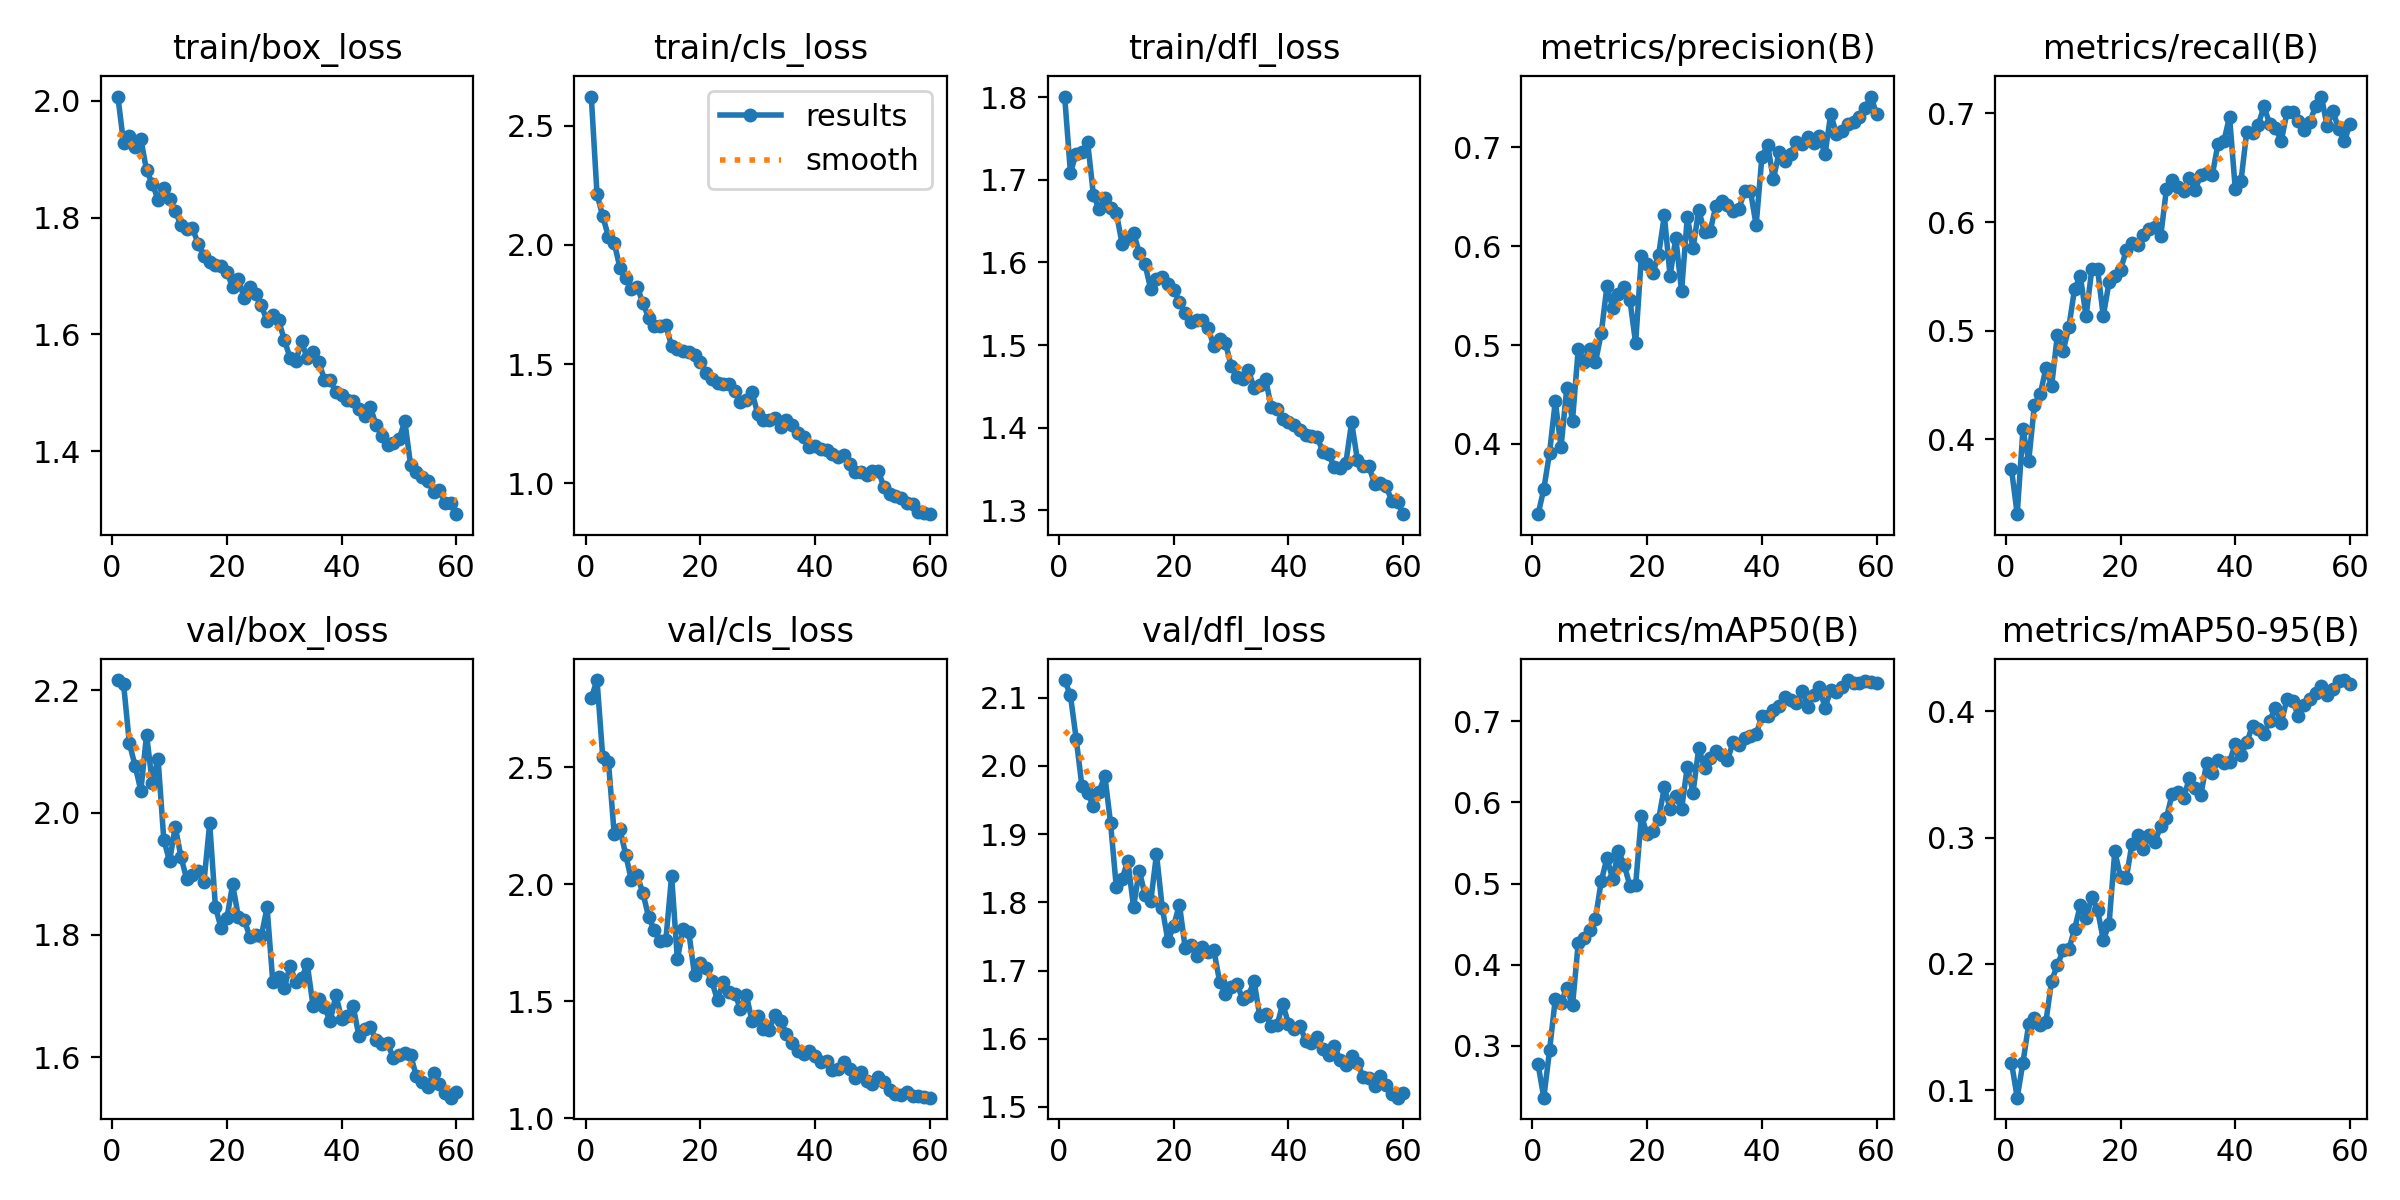

Data behind this chart, as committed beside it:
epoch, time, train/box_loss, train/cls_loss, train/dfl_loss, metrics/precision(B), metrics/recall(B), metrics/mAP50(B), metrics/mAP50-95(B), val/box_loss, val/cls_loss, val/dfl_loss, lr/pg0, lr/pg1, lr/pg2
1, 24.27, 2.008, 2.622, 1.801, 0.329, 0.3725, 0.2771, 0.1219, 2.217, 2.795, 2.126, 0.0006604, 0.0006604, 0.0006604
2, 44.34, 1.927, 2.213, 1.709, 0.3543, 0.3311, 0.2361, 0.09404, 2.21, 2.872, 2.103, 0.001305, 0.001305, 0.001305
3, 64.38, 1.939, 2.12, 1.732, 0.3911, 0.4092, 0.2944, 0.1218, 2.113, 2.542, 2.04, 0.001928, 0.001928, 0.001928
4, 84.56, 1.921, 2.034, 1.733, 0.4432, 0.3798, 0.3579, 0.1522, 2.077, 2.52, 1.971, 0.001901, 0.001901, 0.001901
5, 104.8, 1.935, 2.009, 1.746, 0.3966, 0.4319, 0.3529, 0.157, 2.036, 2.213, 1.961, 0.001868, 0.001868, 0.001868
6, 125.5, 1.881, 1.904, 1.682, 0.4567, 0.4413, 0.3718, 0.1514, 2.128, 2.236, 1.941, 0.001835, 0.001835, 0.001835
7, 146.5, 1.858, 1.862, 1.664, 0.4236, 0.4653, 0.3497, 0.1542, 2.048, 2.126, 1.962, 0.001802, 0.001802, 0.001802
8, 167.5, 1.831, 1.816, 1.678, 0.4962, 0.4491, 0.4268, 0.1867, 2.088, 2.016, 1.985, 0.001769, 0.001769, 0.001769
9, 188.2, 1.851, 1.825, 1.666, 0.4832, 0.4963, 0.4331, 0.1989, 1.956, 2.038, 1.916, 0.001736, 0.001736, 0.001736
10, 209, 1.832, 1.756, 1.66, 0.4965, 0.4812, 0.4426, 0.2107, 1.921, 1.962, 1.822, 0.001703, 0.001703, 0.001703
11, 229.9, 1.811, 1.696, 1.623, 0.4825, 0.5033, 0.4569, 0.2114, 1.977, 1.859, 1.834, 0.00167, 0.00167, 0.00167
12, 250.8, 1.787, 1.658, 1.63, 0.5119, 0.5387, 0.5027, 0.2276, 1.927, 1.804, 1.861, 0.001637, 0.001637, 0.001637
13, 271.7, 1.781, 1.662, 1.636, 0.5596, 0.5501, 0.5315, 0.2465, 1.891, 1.757, 1.793, 0.001604, 0.001604, 0.001604
14, 292.6, 1.782, 1.664, 1.612, 0.5377, 0.5132, 0.5054, 0.2361, 1.898, 1.764, 1.847, 0.001571, 0.001571, 0.001571
15, 313.5, 1.755, 1.575, 1.598, 0.5518, 0.5567, 0.5401, 0.2528, 1.905, 2.035, 1.811, 0.001538, 0.001538, 0.001538
16, 334.3, 1.734, 1.563, 1.567, 0.5591, 0.5567, 0.523, 0.2428, 1.887, 1.68, 1.801, 0.001505, 0.001505, 0.001505
17, 355.1, 1.724, 1.555, 1.58, 0.5458, 0.5133, 0.4972, 0.219, 1.983, 1.808, 1.871, 0.001472, 0.001472, 0.001472
18, 376, 1.72, 1.552, 1.582, 0.5019, 0.5447, 0.4982, 0.2312, 1.846, 1.794, 1.792, 0.001439, 0.001439, 0.001439
19, 396.8, 1.718, 1.54, 1.574, 0.5898, 0.5499, 0.5831, 0.289, 1.811, 1.61, 1.743, 0.001406, 0.001406, 0.001406
20, 417.8, 1.707, 1.509, 1.567, 0.5825, 0.5561, 0.5616, 0.2688, 1.828, 1.662, 1.766, 0.001373, 0.001373, 0.001373
21, 438.5, 1.681, 1.465, 1.552, 0.5728, 0.5738, 0.5643, 0.2678, 1.883, 1.64, 1.797, 0.00134, 0.00134, 0.00134
22, 459.4, 1.695, 1.438, 1.538, 0.5911, 0.581, 0.5791, 0.2949, 1.829, 1.585, 1.733, 0.001307, 0.001307, 0.001307
23, 480.3, 1.663, 1.422, 1.528, 0.6311, 0.5791, 0.6187, 0.3021, 1.825, 1.504, 1.737, 0.001274, 0.001274, 0.001274
24, 501.2, 1.681, 1.416, 1.53, 0.5702, 0.588, 0.5921, 0.291, 1.797, 1.582, 1.721, 0.001241, 0.001241, 0.001241
25, 522.2, 1.668, 1.417, 1.53, 0.6086, 0.5938, 0.6083, 0.3016, 1.8, 1.54, 1.735, 0.001208, 0.001208, 0.001208
26, 543, 1.65, 1.386, 1.521, 0.5545, 0.5958, 0.5914, 0.2963, 1.798, 1.533, 1.727, 0.001175, 0.001175, 0.001175
27, 563.8, 1.622, 1.341, 1.498, 0.6295, 0.5868, 0.6441, 0.3093, 1.845, 1.468, 1.729, 0.001142, 0.001142, 0.001142
28, 584.7, 1.634, 1.349, 1.507, 0.5979, 0.6302, 0.6121, 0.3156, 1.722, 1.529, 1.684, 0.001109, 0.001109, 0.001109
29, 605.5, 1.624, 1.383, 1.503, 0.6368, 0.6389, 0.6672, 0.3344, 1.732, 1.416, 1.666, 0.001076, 0.001076, 0.001076
30, 626.2, 1.591, 1.293, 1.475, 0.614, 0.6322, 0.6424, 0.3361, 1.714, 1.436, 1.675, 0.001043, 0.001043, 0.001043
31, 646.9, 1.56, 1.264, 1.461, 0.6159, 0.6282, 0.6549, 0.331, 1.749, 1.38, 1.681, 0.00101, 0.00101, 0.00101
32, 667.6, 1.554, 1.268, 1.459, 0.6413, 0.6409, 0.6638, 0.3473, 1.724, 1.377, 1.659, 0.000977, 0.000977, 0.000977
33, 688.5, 1.588, 1.276, 1.47, 0.6454, 0.6295, 0.6582, 0.3392, 1.729, 1.442, 1.663, 0.000944, 0.000944, 0.000944
34, 709.3, 1.559, 1.237, 1.448, 0.6414, 0.6436, 0.652, 0.3339, 1.752, 1.418, 1.684, 0.000911, 0.000911, 0.000911
35, 730.2, 1.569, 1.264, 1.452, 0.6359, 0.6449, 0.6748, 0.3587, 1.684, 1.362, 1.633, 0.000878, 0.000878, 0.000878
36, 751, 1.553, 1.246, 1.459, 0.6379, 0.6435, 0.6714, 0.3513, 1.695, 1.323, 1.636, 0.000845, 0.000845, 0.000845
37, 771.9, 1.523, 1.213, 1.425, 0.6563, 0.6722, 0.6791, 0.361, 1.681, 1.287, 1.618, 0.000812, 0.000812, 0.000812
38, 792.7, 1.521, 1.197, 1.423, 0.656, 0.6742, 0.6818, 0.3589, 1.659, 1.274, 1.62, 0.000779, 0.000779, 0.000779
39, 813.6, 1.501, 1.152, 1.411, 0.6214, 0.6969, 0.6841, 0.3601, 1.701, 1.287, 1.651, 0.000746, 0.000746, 0.000746
40, 834.3, 1.495, 1.157, 1.407, 0.6903, 0.6302, 0.7067, 0.3739, 1.663, 1.266, 1.622, 0.000713, 0.000713, 0.000713
41, 855.2, 1.488, 1.146, 1.403, 0.7026, 0.6382, 0.7068, 0.3655, 1.667, 1.24, 1.614, 0.00068, 0.00068, 0.00068
42, 876, 1.486, 1.141, 1.398, 0.6679, 0.6833, 0.7142, 0.3752, 1.683, 1.244, 1.619, 0.000647, 0.000647, 0.000647
43, 896.7, 1.472, 1.123, 1.391, 0.6951, 0.6822, 0.7193, 0.3886, 1.635, 1.204, 1.597, 0.000614, 0.000614, 0.000614
44, 917.6, 1.461, 1.112, 1.39, 0.686, 0.6896, 0.7295, 0.3859, 1.647, 1.211, 1.595, 0.000581, 0.000581, 0.000581
45, 938.3, 1.475, 1.119, 1.388, 0.6938, 0.7064, 0.7265, 0.382, 1.649, 1.241, 1.602, 0.000548, 0.000548, 0.000548
46, 959.2, 1.445, 1.081, 1.371, 0.7058, 0.6901, 0.7228, 0.3926, 1.628, 1.211, 1.585, 0.000515, 0.000515, 0.000515
47, 979.9, 1.426, 1.05, 1.368, 0.7031, 0.6869, 0.7375, 0.4027, 1.622, 1.173, 1.576, 0.000482, 0.000482, 0.000482
48, 1001, 1.41, 1.046, 1.352, 0.7102, 0.6742, 0.7183, 0.3903, 1.623, 1.199, 1.59, 0.000449, 0.000449, 0.000449
49, 1022, 1.414, 1.035, 1.352, 0.7047, 0.7009, 0.7325, 0.4098, 1.598, 1.159, 1.568, 0.000416, 0.000416, 0.000416
50, 1042, 1.42, 1.05, 1.357, 0.7115, 0.7012, 0.7418, 0.4084, 1.603, 1.147, 1.561, 0.000383, 0.000383, 0.000383
51, 1063, 1.451, 1.053, 1.407, 0.6931, 0.6929, 0.7171, 0.3959, 1.607, 1.177, 1.575, 0.00035, 0.00035, 0.00035
52, 1084, 1.377, 0.9844, 1.361, 0.7339, 0.6843, 0.738, 0.4045, 1.604, 1.154, 1.564, 0.000317, 0.000317, 0.000317
53, 1104, 1.365, 0.9537, 1.354, 0.7132, 0.6923, 0.7365, 0.4098, 1.569, 1.122, 1.544, 0.000284, 0.000284, 0.000284
54, 1124, 1.355, 0.948, 1.353, 0.7165, 0.7068, 0.7427, 0.4147, 1.559, 1.102, 1.543, 0.000251, 0.000251, 0.000251
55, 1144, 1.349, 0.9374, 1.332, 0.7238, 0.7155, 0.7509, 0.4199, 1.552, 1.1, 1.531, 0.000218, 0.000218, 0.000218
56, 1165, 1.33, 0.917, 1.334, 0.7261, 0.6883, 0.7475, 0.4128, 1.575, 1.113, 1.546, 0.000185, 0.000185, 0.000185
57, 1185, 1.333, 0.915, 1.329, 0.7305, 0.7022, 0.7478, 0.4179, 1.557, 1.096, 1.532, 0.000152, 0.000152, 0.000152
58, 1205, 1.311, 0.8818, 1.312, 0.74, 0.6859, 0.7496, 0.424, 1.542, 1.094, 1.519, 0.000119, 0.000119, 0.000119
59, 1226, 1.312, 0.8756, 1.31, 0.7515, 0.6743, 0.7485, 0.4247, 1.534, 1.089, 1.514, 8.6e-05, 8.6e-05, 8.6e-05
60, 1246, 1.292, 0.8711, 1.295, 0.7334, 0.6903, 0.747, 0.4217, 1.543, 1.088, 1.52, 5.3e-05, 5.3e-05, 5.3e-05
